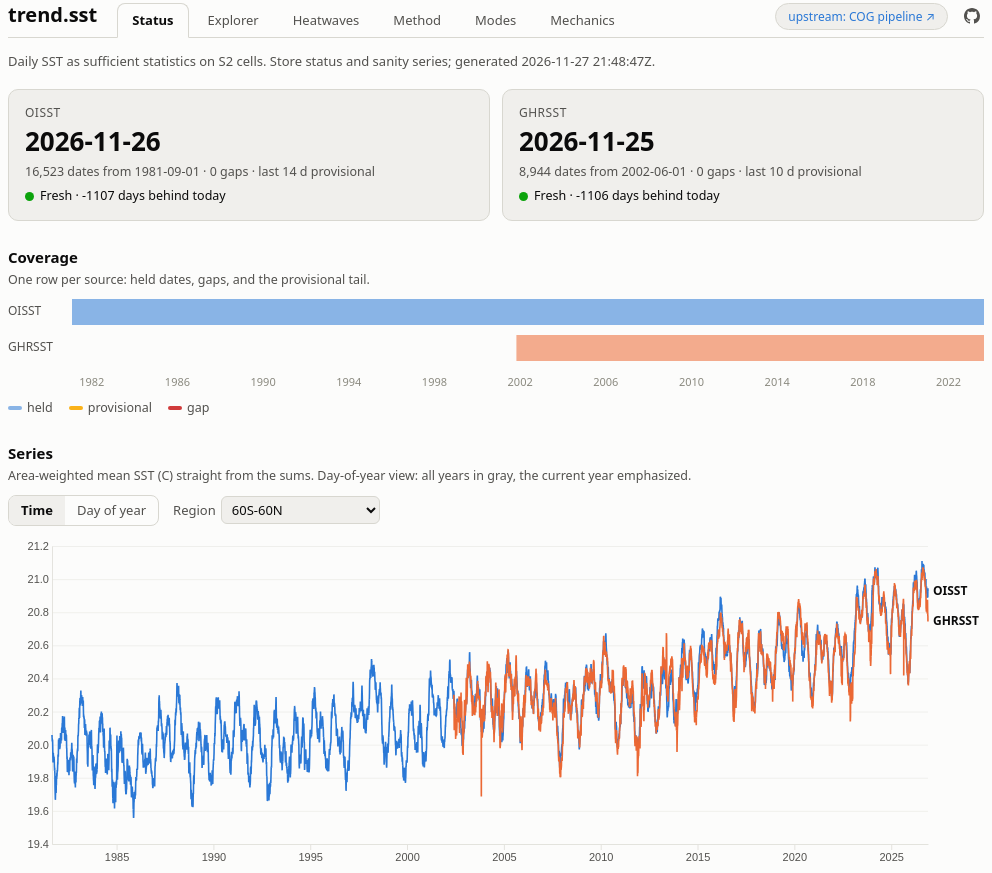
D3 v7 page, settled after 480 driven frames (8 s of simulated time); the page loaded 2 data file(s).


const $ = s => document.querySelector(s);
const css = v => getComputedStyle($(".viz-root")).getPropertyValue(v).trim();
const tip = $("#tip");
const showTip = (html, x, y) => { tip.innerHTML = html; tip.style.display = "block";
  tip.style.left = (x + 14) + "px"; tip.style.top = (y + 14) + "px"; };
const hideTip = () => tip.style.display = "none";
const fmtD = d3.timeFormat("%Y-%m-%d");
const SRC = { oisst: { label: "OISST", col: "--series-1" },
              ghrsst: { label: "GHRSST", col: "--series-2" } };

Promise.all([
  fetch("data/status.json").then(r => r.ok ? r.json() : Promise.reject("status.json")),
  fetch("data/series.json").then(r => r.ok ? r.json() : Promise.reject("series.json"))
]).then(([status, series]) => build(status, series))
  .catch(e => $("#content").innerHTML =
    `<div class="err">Could not load ${e}. Run data-raw/export_site.R.</div>`);

function build(status, series) {
  $("#gen").textContent = (status.generated || "").replace("T", " ");
  const names = Object.keys(status.sources);
  const today = new Date();
  const el = $("#content");
  el.innerHTML = "";

  // ---- tiles: stat per source + freshness status (icon + label, never color alone)
  const tiles = document.createElement("div"); tiles.className = "tiles";
  for (const nm of names) {
    const s = status.sources[nm];
    const behind = Math.round((today - new Date(s.last)) / 864e5);
    const st = behind <= 3 ? ["--status-good", "Fresh"]
             : behind <= 10 ? ["--status-warning", "Lagging"]
             : ["--status-critical", "Stale"];
    const t = document.createElement("div"); t.className = "tile";
    t.innerHTML = `<div class="name">${SRC[nm]?.label || nm}</div>
      <div class="big">${s.last}</div>
      <div class="meta">${s.n.toLocaleString()} dates from ${s.first}
        &middot; ${s.gaps.length} gap${s.gaps.length === 1 ? "" : "s"}
        &middot; last ${s.provisional_days} d provisional</div>
      <div class="chip"><span class="dot" style="background:var(${st[0]})"></span>
        ${st[1]} &middot; ${behind} day${behind === 1 ? "" : "s"} behind today</div>`;
    tiles.appendChild(t);
  }
  el.appendChild(tiles);

  // ---- coverage strip
  const sec1 = document.createElement("section");
  sec1.innerHTML = `<h2>Coverage</h2>
    <p class="note">One row per source: held dates, gaps, and the provisional tail.</p>
    <canvas id="cov"></canvas>
    <div class="legend">
      <span><span class="sw" style="background:var(--series-1);opacity:.55"></span>held</span>
      <span><span class="sw" style="background:var(--status-warning)"></span>provisional</span>
      <span><span class="sw" style="background:var(--status-critical)"></span>gap</span>
    </div>`;
  el.appendChild(sec1);
  drawCoverage(status, names);

  // ---- series explorer
  const sec2 = document.createElement("section");
  sec2.innerHTML = `<h2>Series</h2>
    <p class="note">Area-weighted mean SST (C) straight from the sums. Day-of-year
    view: all years in gray, the current year emphasized.</p>
    <div class="controls">
      <span class="seg" id="viewseg">
        <button data-v="time" class="on">Time</button>
        <button data-v="doy">Day of year</button></span>
      <label>Region <select id="regsel"></select></label>
      <label id="srcwrap" style="display:none">Source <select id="srcsel"></select></label>
    </div>
    <svg id="chart"></svg>
    <div class="legend" id="chartleg"></div>`;
  el.appendChild(sec2);

  const state = { view: "time", region: "cr",
                  src: names.length > 1 ? "both" : names[0] };
  const srcsel = $("#srcsel");
  if (names.length > 1) {
    const o = document.createElement("option");
    o.value = "both"; o.textContent = "Both"; srcsel.appendChild(o);
  }
  for (const nm of names) {
    const o = document.createElement("option");
    o.value = nm; o.textContent = SRC[nm]?.label || nm; srcsel.appendChild(o);
  }
  srcsel.value = state.src;
  const REGIONS = series.regions || { cr: "60S-60N", global: "Global" };
  if (!(state.region in REGIONS)) state.region = Object.keys(REGIONS)[0];
  const regsel = $("#regsel");
  for (const [k, lab] of Object.entries(REGIONS)) {
    const o = document.createElement("option");
    o.value = k; o.textContent = lab; regsel.appendChild(o);
  }
  regsel.value = state.region;
  $("#viewseg").addEventListener("click", e => {
    const b = e.target.closest("button"); if (!b) return;
    state.view = b.dataset.v;
    for (const x of $("#viewseg").children) x.classList.toggle("on", x === b);
    $("#srcwrap").style.display = state.view === "doy" ? "" : "none";
    draw();
  });
  $("#regsel").addEventListener("change", e => { state.region = e.target.value; draw(); });
  srcsel.addEventListener("change", e => { state.src = e.target.value; draw(); });
  matchMedia("(prefers-color-scheme: dark)").addEventListener("change",
    () => { drawCoverage(status, names); draw(); });
  addEventListener("resize", () => { drawCoverage(status, names); draw(); });

  function dims(svg, h) {
    const w = Math.min(1100, $(".wrap").clientWidth);
    svg.attr("width", w).attr("height", h);
    return { w, h, m: { t: 14, r: 56, b: 28, l: 44 } };
  }

  function draw() {
    const svg = d3.select("#chart"); svg.selectAll("*").remove();
    const { w, h, m } = dims(svg, 340);
    const leg = $("#chartleg"); leg.innerHTML = "";
    if (state.view === "time") drawTime(svg, w, h, m, leg);
    else drawDoy(svg, w, h, m, leg);
  }

  function axisify(g) {
    g.selectAll("path,line").attr("stroke", css("--grid"));
    g.selectAll("text").attr("fill", css("--text-secondary")).attr("font-size", 11);
  }

  function drawTime(svg, w, h, m, leg) {
    const packs = names.map(nm => {
      const s = series.sources[nm];
      return { nm, col: css(SRC[nm].col),
               pts: s.dates.map((d, i) => ({ d: new Date(d), v: s[state.region][i] }))
                     .filter(p => p.v != null) };
    }).filter(p => p.pts.length);
    const x = d3.scaleTime()
      .domain(d3.extent(packs.flatMap(p => [p.pts[0].d, p.pts[p.pts.length - 1].d])))
      .range([m.l, w - m.r]);
    const y = d3.scaleLinear()
      .domain(d3.extent(packs.flatMap(p => p.pts.map(q => q.v)))).nice()
      .range([h - m.b, m.t]);
    svg.append("g").attr("transform", `translate(0,${h - m.b})`)
      .call(d3.axisBottom(x).ticks(8).tickSizeOuter(0)).call(axisify);
    svg.append("g").attr("transform", `translate(${m.l},0)`)
      .call(d3.axisLeft(y).ticks(6).tickSize(-(w - m.l - m.r)).tickSizeOuter(0))
      .call(axisify).call(g => g.selectAll(".tick line").attr("opacity", .5));
    const line = d3.line().x(p => x(p.d)).y(p => y(p.v));
    for (const p of packs) {
      svg.append("path").attr("d", line(p.pts)).attr("fill", "none")
        .attr("stroke", p.col).attr("stroke-width", 1.6);
      const last = p.pts[p.pts.length - 1];
      svg.append("text").attr("x", x(last.d) + 5).attr("y", y(last.v))
        .attr("dominant-baseline", "middle").attr("font-size", 12)
        .attr("font-weight", 600).attr("fill", css("--text-primary"))
        .text(SRC[p.nm].label);
      leg.insertAdjacentHTML("beforeend",
        `<span><span class="sw" style="background:${p.col}"></span>${SRC[p.nm].label}</span>`);
    }
    const hair = svg.append("line").attr("y1", m.t).attr("y2", h - m.b)
      .attr("stroke", css("--text-muted")).attr("stroke-dasharray", "3 3")
      .style("display", "none");
    svg.append("rect").attr("x", m.l).attr("y", m.t)
      .attr("width", w - m.l - m.r).attr("height", h - m.t - m.b)
      .attr("fill", "transparent")
      .on("mousemove", ev => {
        const d0 = x.invert(d3.pointer(ev)[0]);
        hair.attr("x1", x(d0)).attr("x2", x(d0)).style("display", null);
        const rows = packs.map(p => {
          const i = d3.bisector(q => q.d).center(p.pts, d0);
          const q = p.pts[i];
          return `<span style="color:${p.col}">&#9632;</span> ${SRC[p.nm].label}
                  ${q ? q.v.toFixed(2) + " C" : "-"}`;
        }).join("<br>");
        showTip(`<b>${fmtD(d0)}</b><br>${rows}`, ev.clientX, ev.clientY);
      })
      .on("mouseleave", () => { hair.style("display", "none"); hideTip(); });
  }

  function drawDoy(svg, w, h, m, leg) {
    // "Both": the longer record (OISST) supplies the gray climatological
    // backdrop; the current year is drawn once per source in its color,
    // so the products are compared on the same day axis and context.
    const srcs = state.src === "both" ? names : [state.src];
    const ghostSrc = srcs.includes("oisst") ? "oisst" : srcs[0];
    const toDoy = nm => {
      const s = series.sources[nm];
      return d3.group(s.dates.map((d, i) => ({ d, v: s[state.region][i] }))
        .filter(p => p.v != null)
        .map(p => ({ y: +p.d.slice(0, 4),
                     doy: d3.timeDay.count(new Date(+p.d.slice(0, 4), 0, 1), new Date(p.d)) + 1,
                     v: p.v })), p => p.y);
    };
    const byYear = Object.fromEntries(srcs.map(nm => [nm, toDoy(nm)]));
    const ghosts = byYear[ghostSrc];
    const yrs = [...ghosts.keys()].sort(d3.ascending);
    const cur = d3.max(srcs.flatMap(nm => [...byYear[nm].keys()]));
    const allPts = srcs.flatMap(nm => [...byYear[nm].values()].flat());
    const x = d3.scaleLinear().domain([1, 366]).range([m.l, w - m.r]);
    const y = d3.scaleLinear()
      .domain(d3.extent(allPts, p => p.v)).nice()
      .range([h - m.b, m.t]);
    svg.append("g").attr("transform", `translate(0,${h - m.b})`)
      .call(d3.axisBottom(x).tickValues([1, 60, 121, 182, 244, 305])
        .tickFormat(v => ["Jan", "Mar", "May", "Jul", "Sep", "Nov"][[1, 60, 121, 182, 244, 305].indexOf(v)])
        .tickSizeOuter(0)).call(axisify);
    svg.append("g").attr("transform", `translate(${m.l},0)`)
      .call(d3.axisLeft(y).ticks(6).tickSize(-(w - m.l - m.r)).tickSizeOuter(0))
      .call(axisify).call(g => g.selectAll(".tick line").attr("opacity", .5));
    const line = d3.line().x(p => x(p.doy)).y(p => y(p.v));
    for (const yr of yrs) if (yr !== cur) {
      svg.append("path").attr("d", line(ghosts.get(yr))).attr("fill", "none")
        .attr("stroke", css("--text-muted")).attr("stroke-opacity", .35)
        .attr("stroke-width", 1).attr("data-year", yr).attr("class", "ghost");
    }
    leg.innerHTML = "";
    srcs.forEach((nm, j) => {
      const pts = byYear[nm].get(cur);
      if (!pts || !pts.length) return;
      const col = css(SRC[nm].col);
      svg.append("path").attr("d", line(pts)).attr("fill", "none")
        .attr("stroke", col).attr("stroke-width", 2.2);
      const lastP = pts[pts.length - 1];
      svg.append("text").attr("x", x(lastP.doy) + 6)
        .attr("y", y(lastP.v) + (srcs.length > 1 ? (j ? 12 : -6) : 0))
        .attr("dominant-baseline", "middle").attr("font-size", 12)
        .attr("font-weight", 650).attr("fill", col)
        .text(srcs.length > 1 ? `${cur} ${SRC[nm].label}` : cur);
      leg.insertAdjacentHTML("beforeend",
        `<span><span class="sw" style="background:${col}"></span>${cur} ${SRC[nm].label}</span>`);
    });
    leg.insertAdjacentHTML("beforeend",
      `<span><span class="sw" style="background:${css("--text-muted")};opacity:.5"></span>
      ${yrs[0]}-${cur - 1} (${SRC[ghostSrc].label})</span>`);
    svg.append("rect").attr("x", m.l).attr("y", m.t)
      .attr("width", w - m.l - m.r).attr("height", h - m.t - m.b)
      .attr("fill", "transparent")
      .on("mousemove", ev => {
        const [px, py] = d3.pointer(ev);
        const doy = Math.round(x.invert(px));
        const cands = [];
        for (const yr of yrs) if (yr !== cur)
          cands.push({ lbl: `${yr}`, ghost: yr, arr: ghosts.get(yr) });
        for (const nm of srcs) {
          const arr = byYear[nm].get(cur);
          if (arr) cands.push({ lbl: `${cur} ${SRC[nm].label}`, arr });
        }
        let best = null;
        for (const c of cands) {
          const i = d3.bisector(p => p.doy).center(c.arr, doy);
          const p = c.arr[i];
          if (p && (!best || Math.abs(y(p.v) - py) < Math.abs(y(best.p.v) - py)))
            best = { ...c, p };
        }
        svg.selectAll(".ghost").attr("stroke", css("--text-muted"))
          .attr("stroke-opacity", .35).attr("stroke-width", 1);
        if (best) {
          if (best.ghost)
            svg.selectAll(`.ghost[data-year="${best.ghost}"]`)
              .attr("stroke", css("--text-secondary")).attr("stroke-opacity", .9)
              .attr("stroke-width", 1.6);
          showTip(`<b>${best.lbl}</b> day ${best.p.doy}<br>${best.p.v.toFixed(2)} C`,
                  ev.clientX, ev.clientY);
        }
      })
      .on("mouseleave", () => {
        svg.selectAll(".ghost").attr("stroke-opacity", .35).attr("stroke-width", 1);
        hideTip();
      });
  }

  function drawCoverage(status, names) {
    const cv = $("#cov");
    const w = Math.min(1100, $(".wrap").clientWidth), rowH = 26, gap = 10;
    const h = names.length * (rowH + gap) + 22;
    const dpr = devicePixelRatio || 1;
    cv.width = w * dpr; cv.height = h * dpr;
    cv.style.width = w + "px"; cv.style.height = h + "px";
    const cx = cv.getContext("2d"); cx.scale(dpr, dpr);
    const l = 64, r = 8;
    const t0 = d3.min(names, nm => new Date(status.sources[nm].first));
    const t1 = new Date();
    const x = d3.scaleTime().domain([t0, t1]).range([l, w - r]);
    cx.clearRect(0, 0, w, h);
    names.forEach((nm, i) => {
      const s = status.sources[nm];
      const yy = i * (rowH + gap);
      cx.fillStyle = css("--text-secondary");
      cx.font = "12px system-ui"; cx.textBaseline = "middle";
      cx.fillText(SRC[nm]?.label || nm, 0, yy + rowH / 2);
      cx.globalAlpha = .55; cx.fillStyle = css(SRC[nm].col);
      cx.fillRect(x(new Date(s.first)), yy,
                  x(new Date(s.last)) - x(new Date(s.first)), rowH);
      cx.globalAlpha = 1;
      cx.fillStyle = css("--status-warning");
      const p0 = new Date(s.last); p0.setDate(p0.getDate() - s.provisional_days);
      cx.fillRect(x(p0), yy, x(new Date(s.last)) - x(p0), rowH);
      cx.fillStyle = css("--status-critical");
      for (const g of s.gaps)
        cx.fillRect(x(new Date(g)) - .75, yy, 1.5, rowH);
    });
    const years = d3.timeYear.range(d3.timeYear.ceil(t0), t1, 4);
    cx.fillStyle = css("--text-muted"); cx.font = "11px system-ui";
    cx.textBaseline = "top";
    for (const yr of years) cx.fillText(yr.getFullYear(), x(yr), h - 16);
    cv.onmousemove = ev => {
      const rect = cv.getBoundingClientRect();
      const mx = ev.clientX - rect.left, my = ev.clientY - rect.top;
      const row = Math.floor(my / (rowH + gap));
      if (row < 0 || row >= names.length || mx < l) { hideTip(); return; }
      const nm = names[row], s = status.sources[nm];
      const d = fmtD(x.invert(mx));
      const state = s.gaps.includes(d) ? "gap"
        : d > s.last ? "not yet"
        : d >= fmtD(new Date(new Date(s.last) - s.provisional_days * 864e5))
          ? "provisional" : "held";
      showTip(`<b>${SRC[nm].label}</b> ${d}<br>${state}`, ev.clientX, ev.clientY);
    };
    cv.onmouseleave = hideTip;
  }

  draw();
}


### data: data/series.json
{
 "regions": {
  "cr": "60S-60N",
  "global": "Global",
  "nh": "N hemisphere",
  "sh": "S hemisphere",
  "tropics": "Tropics 23S-23N",
  "so60": "South of 60S",
  "no60": "North of 60N",
  "nino34": "Nino 3.4",
  "goa": "Gulf of Alaska",
  "bering": "Bering Sea",
  "chukchi": "Chukchi Sea",
  "beaufort": "Beaufort Sea",
  "alaska": "Alaska seas (all four)"
 },
 "sources": {
  "oisst": {
   "dates": [
    "1981-09-01",
    "1981-09-02",
    "1981-09-03",
    "1981-09-04",
    "1981-09-05",
    "1981-09-06",
    "1981-09-07",
    "1981-09-08",
    "... 16,515 more items"
   ],
   "cr": [
    20.06,
    20.05,
    20.04,
    20.04,
    20.03,
    20.02,
    20.02,
    20.02,
    "... 16,515 more items"
   ],
   "global": [
    18.09,
    18.08,
    18.07,
    18.07,
    18.05,
    18.05,
    18.04,
    18.04,
    "... 16,515 more items"
   ],
   "nh": [
    22.15,
    22.14,
    22.14,
    22.14,
    22.14,
    22.16,
    22.17,
    22.18,
    "... 16,515 more items"
   ],
   "sh": [
    15.04,
    15.02,
    15.02,
    15.01,
    14.98,
    14.96,
    14.94,
    14.94,
    "... 16,515 more items"
   ],
   "tropics": [
    26.21,
    26.2,
    26.2,
    26.21,
    26.23,
    26.24,
    26.24,
    26.24,
    "... 16,515 more items"
   ],
   "so60": [
    -1.248,
    -1.243,
    -1.246,
    -1.268,
    -1.288,
    -1.311,
    -1.323,
    -1.311,
    "... 16,515 more items"
   ],
   "no60": [
    2.607,
    2.553,
    2.529,
    2.477,
    2.463,
    2.464,
    2.414,
    2.368,
    "... 16,515 more items"
   ],
   "nino34": [
    26.55,
    26.54,
    26.49,
    26.3,
    26.25,
    26.29,
    26.23,
    26.21,
    "... 16,515 more items"
   ],
   "goa": [
    13.09,
    13.09,
    12.94,
    12.89,
    12.73,
    12.84,
    12.94,
    13.01,
    "... 16,515 more items"
   ],
   "bering": [
    8.761,
    8.855,
    8.907,
    9.31,
    9.41,
    9.583,
    9.743,
    9.793,
    "... 16,515 more items"
   ],
   "chukchi": [
    1.416,
    1.372,
    1.24,
    0.775,
    0.702,
    0.644,
    0.515,
    0.462,
    "... 16,515 more items"
   ],
   "beaufort": [
    0.069,
    0.059,
    -0.029,
    -0.117,
    -0.128,
    -0.129,
    -0.105,
    -0.031,
    "... 16,515 more items"
   ],
   "alaska": [
    8.158,
    8.192,
    8.144,
    8.231,
    8.207,
    8.31,
    8.39,
    8.435,
    "... 16,515 more items"
   ]
  },
  "ghrsst": {
   "dates": [
    "2002-06-01",
    "2002-06-02",
    "2002-06-03",
    "2002-06-04",
    "2002-06-05",
    "2002-06-06",
    "2002-06-07",
    "2002-06-08",
    "... 8,936 more items"
   ],
   "cr": [
    20.28,
    20.3,
    20.3,
    20.29,
    20.25,
    20.2,
    20.17,
    20.12,
    "... 8,936 more items"
   ],
   "global": [
    18.22,
    18.24,
    18.25,
    18.24,
    18.2,
    18.16,
    18.13,
    18.09,
    "... 8,936 more items"
   ],
   "nh": [
    20.04,
    20.08,
    20.09,
    20.12,
    20.13,
    20.14,
    20.16,
    20.16,
    "... 8,936 more items"
   ],
   "sh": [
    16.84,
    16.85,
    16.84,
    16.81,
    16.74,
    16.66,
    16.6,
    16.53,
    "... 8,936 more items"
   ],
   "tropics": [
    27.34,
    27.35,
    27.35,
    27.34,
    27.29,
    27.23,
    27.19,
    27.14,
    "... 8,936 more items"
   ],
   "so60": [
    -1.05,
    -1.046,
    -1.049,
    -1.058,
    -1.082,
    -1.091,
    -1.112,
    -1.129,
    "... 8,936 more items"
   ],
   "no60": [
    0.148,
    0.315,
    0.341,
    0.368,
    0.415,
    0.455,
    0.495,
    0.54,
    "... 8,936 more items"
   ],
   "nino34": [
    28.36,
    28.37,
    28.41,
    28.45,
    28.44,
    28.4,
    28.36,
    28.38,
    "... 8,936 more items"
   ],
   "goa": [
    7.595,
    7.652,
    7.73,
    7.881,
    8.123,
    8.329,
    8.405,
    8.204,
    "... 8,936 more items"
   ],
   "bering": [
    3.266,
    3.43,
    3.508,
    3.65,
    3.809,
    3.885,
    3.839,
    3.85,
    "... 8,936 more items"
   ],
   "chukchi": [
    -1.61,
    -1.363,
    -1.336,
    -1.301,
    -1.247,
    -1.228,
    -1.2,
    -1.185,
    "... 8,936 more items"
   ],
   "beaufort": [
    -1.765,
    -1.695,
    -1.695,
    -1.699,
    -1.703,
    -1.696,
    -1.678,
    -1.69,
    "... 8,936 more items"
   ],
   "alaska": [
    3.481,
    3.612,
    3.676,
    3.787,
    3.937,
    4.04,
    4.052,
    3.995,
    "... 8,936 more items"
   ]
  }
 }
}

### data: data/status.json
{
 "generated": "2026-11-27T21:48:47Z",
 "sources": {
  "oisst": {
   "first": "1981-09-01",
   "last": "2026-11-26",
   "n": 16523,
   "gaps": [],
   "provisional_days": 14
  },
  "ghrsst": {
   "first": "2002-06-01",
   "last": "2026-11-25",
   "n": 8944,
   "gaps": [],
   "provisional_days": 10
  }
 }
}